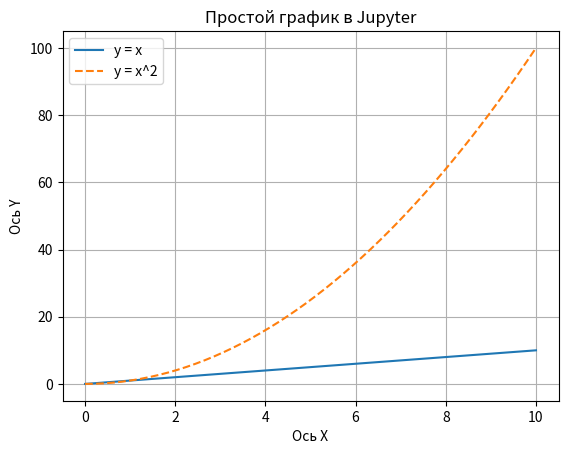

Reproduce this figure in Python.
import matplotlib.pyplot as plt
import numpy as np

x = np.linspace(0, 10, 50)
y1 = x
y2 = x**2

plt.figure()
plt.plot(x, y1, label='y = x')
plt.plot(x, y2, label='y = x^2', linestyle='--')
plt.title("Простой график в Jupyter")
plt.xlabel("Ось X")
plt.ylabel("Ось Y")
plt.legend()
plt.grid(True)
plt.show()